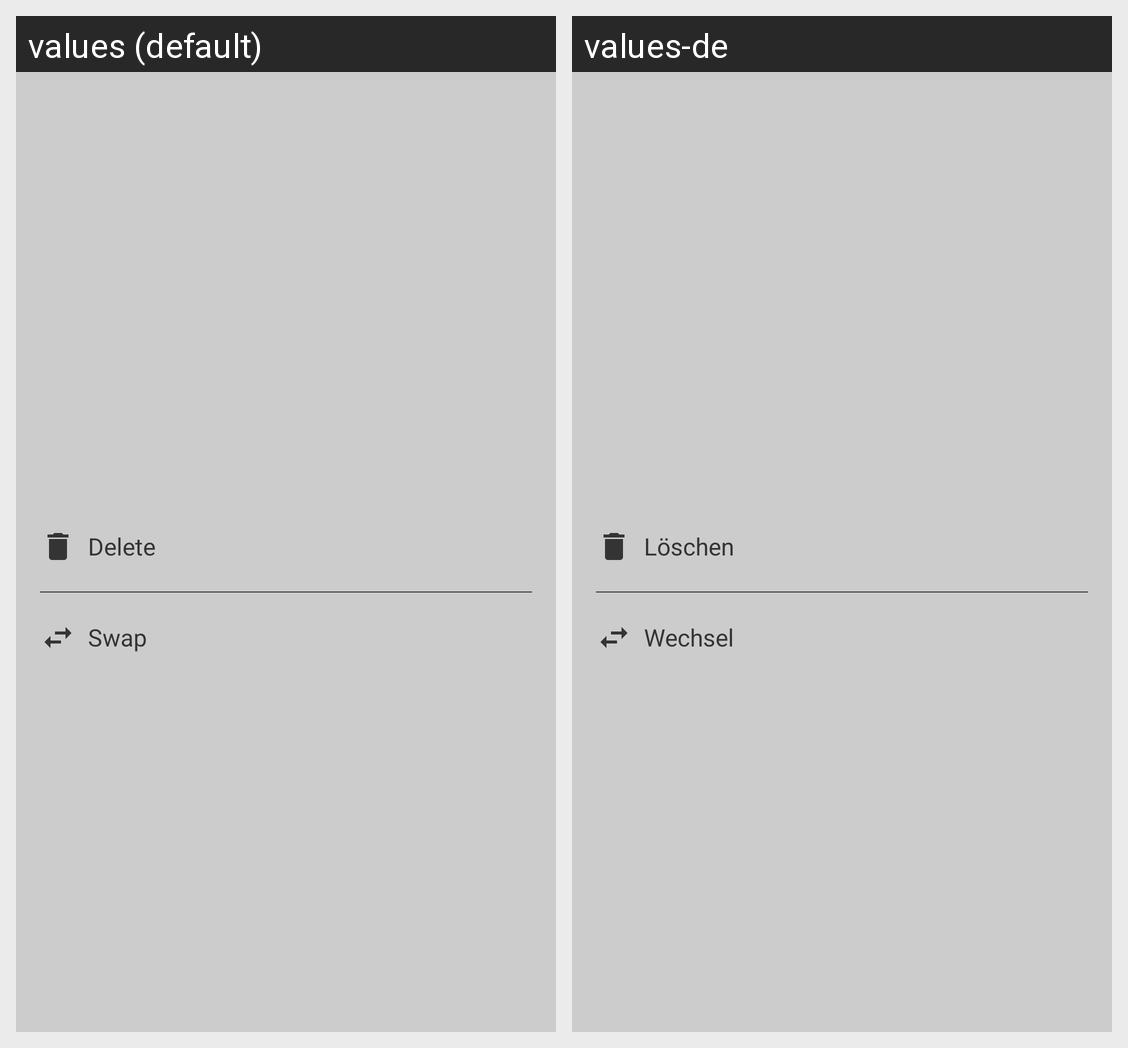

Here is an Android app screen in its default locale and in the app's own translations. Write out the translated-string differences for the strings that appear on this screen.
Android screen res/layout/fragment_customer_swap.xml rendered under 2 locales, left to right: values (default), values-de. Device: Nexus 5 (rendered at 1080×1920; each locale shown at half size, 540×960, under a caption strip naming it); theme AppTheme.
Strings drawn on this screen, with the default value and each locale's value (text and hints the layout hard-codes, and strings that could not be matched under every locale, appear in the picture but are not listed):

delete
  values: Delete
  values-de: Löschen

swap
  values: Swap
  values-de: Wechsel
